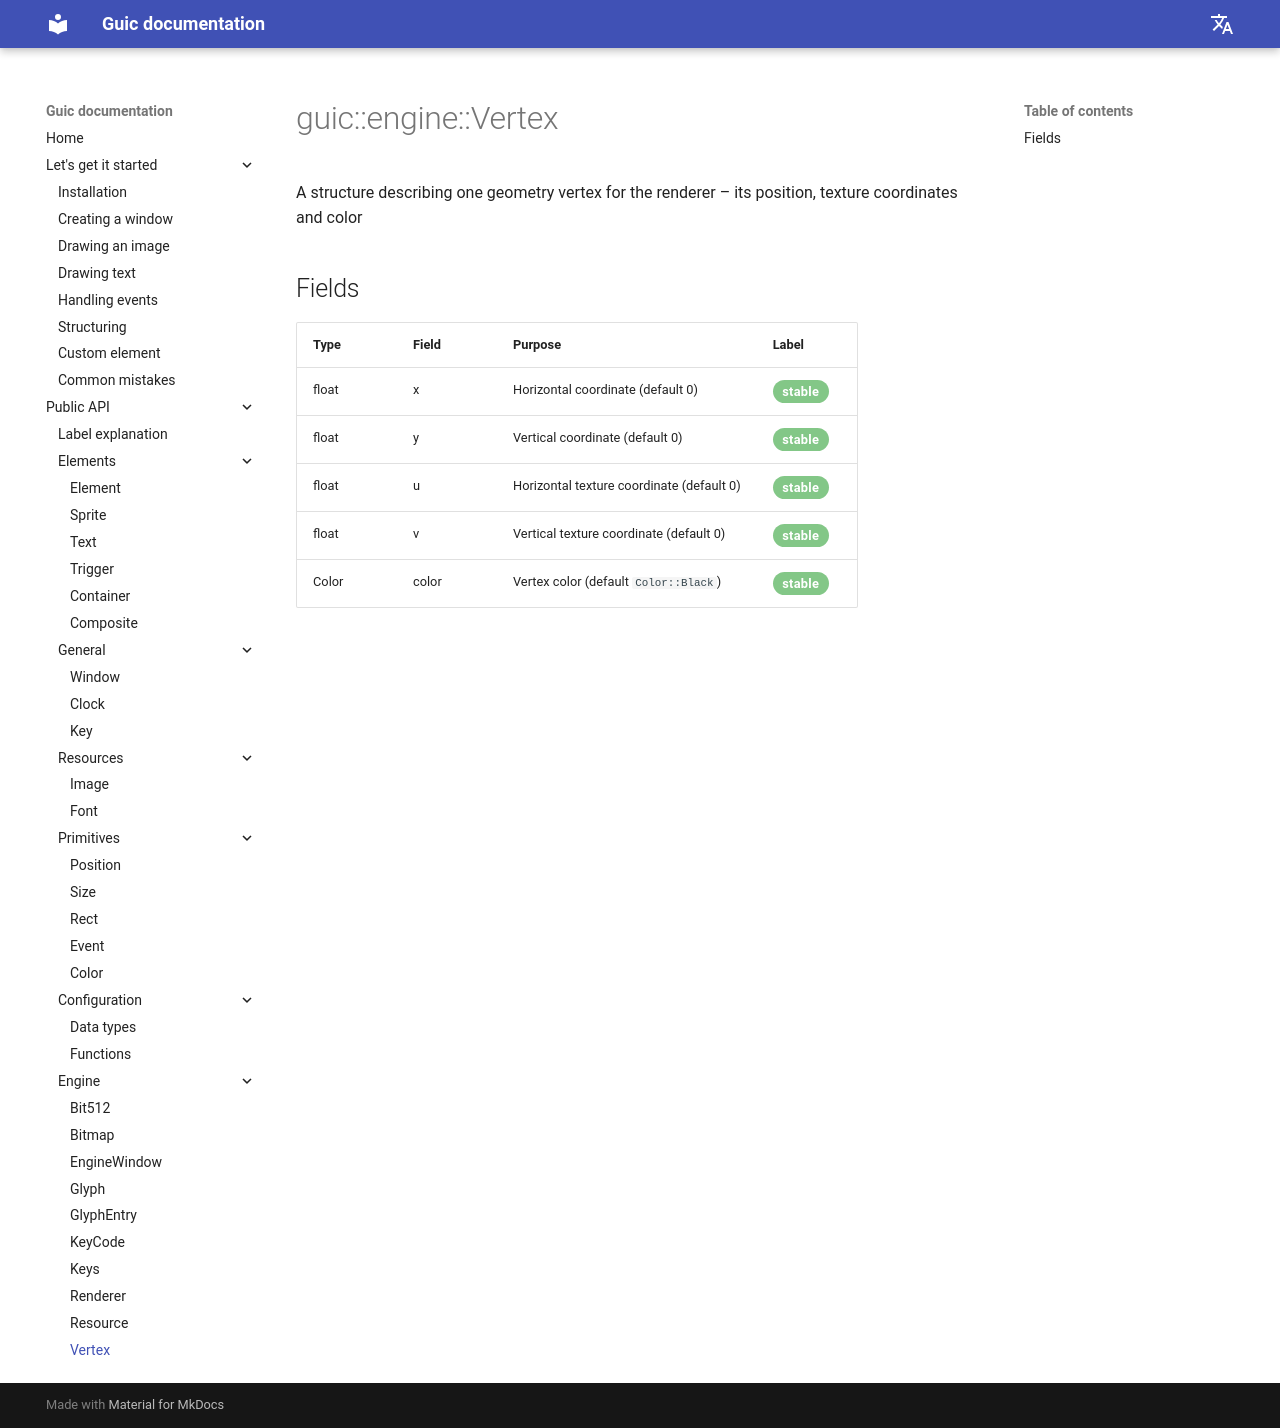

repository: SlideeeX/slideeex.github.io · page: Guic/en/vertex/index.html · generator: mkdocs

# guic::engine::Vertex
A structure describing one geometry vertex for the renderer – its position, texture coordinates and color

## Fields

|Type|Field|Purpose|Label|
|---|----|----------|-----|
|float|x|Horizontal coordinate (default 0)|<span class="green-stable">stable</span>|
|float|y|Vertical coordinate (default 0)|<span class="green-stable">stable</span>|
|float|u|Horizontal texture coordinate (default 0)|<span class="green-stable">stable</span>|
|float|v|Vertical texture coordinate (default 0)|<span class="green-stable">stable</span>|
|Color|color|Vertex color (default `Color::Black`)|<span class="green-stable">stable</span>|
